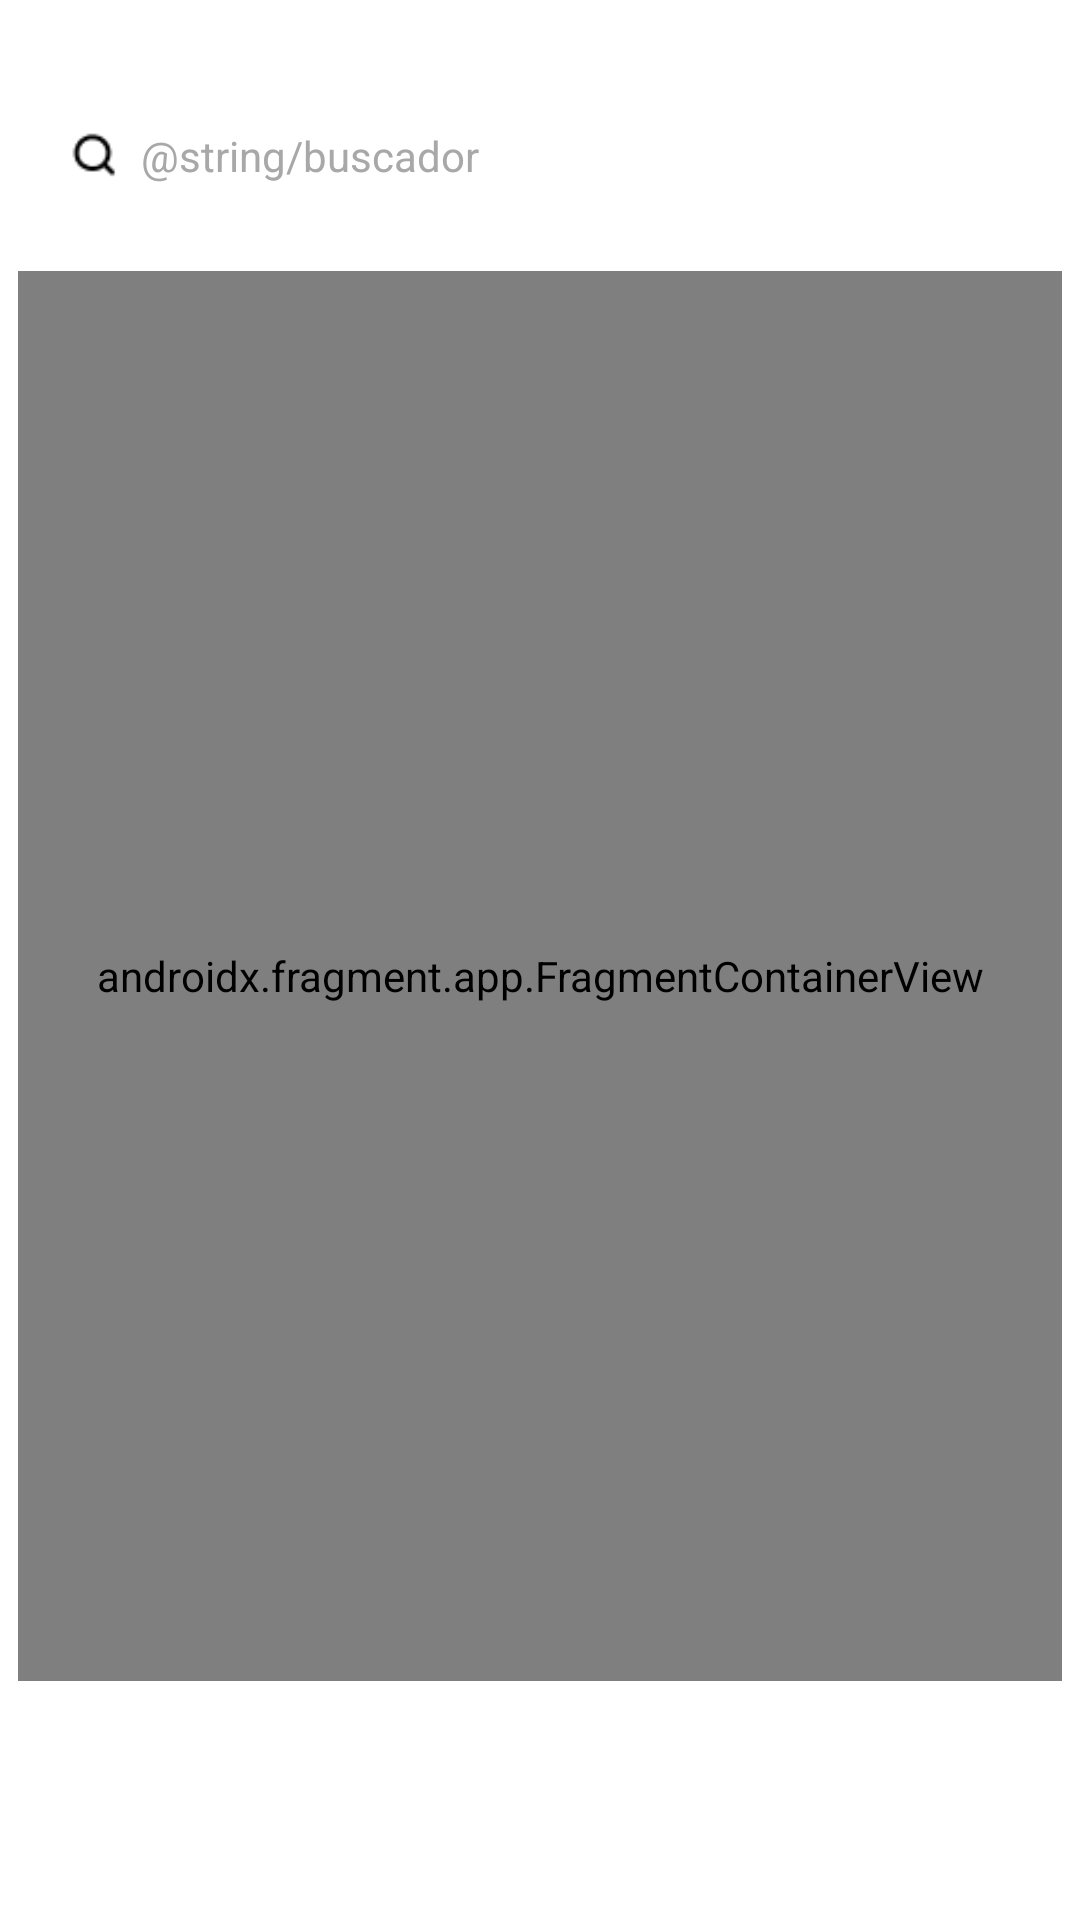

Write the Android layout XML for this screen, with the resource values it uses.
<!-- AndroidManifest.xml: application theme Base.Theme.ParcialTP3 -->
<!-- res/layout/fragment_autos.xml -->
<?xml version="1.0" encoding="utf-8"?>
<androidx.constraintlayout.widget.ConstraintLayout xmlns:android="http://schemas.android.com/apk/res/android"
    xmlns:app="http://schemas.android.com/apk/res-auto"
    xmlns:tools="http://schemas.android.com/tools"
    android:layout_width="match_parent"
    android:layout_height="match_parent"
    tools:context=".fragments.HomeFragment"

    >

    
    

    <LinearLayout
        android:id="@+id/linearLayout"
        android:layout_width="match_parent"
        android:layout_height="550dp"
        android:layout_marginStart="1dp"
        android:layout_marginTop="20dp"
        android:layout_marginEnd="1dp"
        android:divider="@drawable/spacer_medium"
        android:gravity="center"
        android:orientation="vertical"
        android:padding="5dp"
        android:showDividers="middle"
        app:layout_constraintBottom_toTopOf="@+id/fragmentAutosList"
        app:layout_constraintEnd_toEndOf="parent"
        app:layout_constraintStart_toStartOf="parent"
        app:layout_constraintTop_toTopOf="parent">

        

        <androidx.constraintlayout.widget.ConstraintLayout
            android:layout_width="340dp"
            android:layout_height="45dp"
            android:layout_marginStart="2dp"
            android:background="@drawable/edittext_rounded_background"
            android:orientation="horizontal"
            app:layout_constraintBottom_toBottomOf="parent"
            app:layout_constraintStart_toStartOf="parent"
            app:layout_constraintTop_toTopOf="parent">

            <ImageView
                android:id="@+id/avatar"
                android:layout_width="20dp"
                android:layout_height="20dp"
                android:layout_marginStart="10dp"


                android:src="@drawable/akar_icons_search"


                app:layout_constraintBottom_toBottomOf="parent"
                app:layout_constraintStart_toStartOf="parent"
                app:layout_constraintTop_toTopOf="parent"
                tools:ignore="ExtraText" />

            <TextView
                android:id="@+id/textView"
                android:layout_width="match_parent"
                android:layout_height="match_parent"
                android:layout_marginStart="35dp"

                android:gravity="center_vertical"
                android:hint="@string/buscador"
                android:inputType="text"
                android:textColorHint="#A8A8A8"
                app:layout_constraintBottom_toBottomOf="parent"
                app:layout_constraintEnd_toEndOf="parent"
                app:layout_constraintHorizontal_bias="0.0"
                app:layout_constraintStart_toStartOf="parent"
                app:layout_constraintTop_toTopOf="parent"
                app:layout_constraintVertical_bias="1.0" />
        </androidx.constraintlayout.widget.ConstraintLayout>

        <androidx.fragment.app.FragmentContainerView
            android:id="@+id/fragmentAutosList"
            android:name="com.example.parcialtp3.fragments.CarListFragment"
            android:layout_width="350dp"
            android:layout_height="470dp"
            app:layout_constraintTop_toTopOf="parent"


            />


    </LinearLayout>

</androidx.constraintlayout.widget.ConstraintLayout>
<!-- res/layout/search_bar.xml (included above) -->
<?xml version="1.0" encoding="utf-8"?>
<androidx.constraintlayout.widget.ConstraintLayout xmlns:android="http://schemas.android.com/apk/res/android"
    xmlns:app="http://schemas.android.com/apk/res-auto"
    android:layout_width="340dp"
    android:layout_height="45dp"
    android:layout_marginStart="2dp"
    android:background="@drawable/edittext_rounded_background"
    android:orientation="horizontal"
    >

    <ImageView
        android:id="@+id/avatar"
        android:layout_width="20dp"
        android:layout_height="20dp"
        app:layout_constraintTop_toTopOf="parent"
        android:layout_marginStart="10dp"
        android:layout_marginEnd="5dp"
        android:src="@drawable/akar_icons_search"
        app:layout_constraintBottom_toBottomOf="parent"
        app:layout_constraintEnd_toStartOf="@+id/textView"
        app:layout_constraintStart_toStartOf="parent"
        android:contentDescription="@string/todo" />

    <EditText
        android:id="@+id/textView"
        android:layout_width="match_parent"
        android:layout_height="match_parent"
        android:layout_marginStart="35dp"

        android:gravity="center_vertical"
        android:hint="@string/buscador"
        android:inputType="text"
        android:textColorHint="#A8A8A8"
        app:layout_constraintBottom_toBottomOf="parent"
        app:layout_constraintEnd_toEndOf="parent"
        app:layout_constraintHorizontal_bias="0.0"
        app:layout_constraintStart_toStartOf="parent"
        app:layout_constraintTop_toTopOf="parent"
        app:layout_constraintVertical_bias="1.0"
        android:autofillHints="" />

</androidx.constraintlayout.widget.ConstraintLayout>
<!-- resources referenced by this layout -->
<resources>
  <!-- drawable akar_icons_search: png bitmap (drawable, 375 bytes) -->
  <!-- drawable spacer_medium (drawable) -->
  <?xml version="1.0" encoding="utf-8"?>
  <shape xmlns:android="http://schemas.android.com/apk/res/android"
      android:shape="rectangle">
  
      <size
  
          android:height="16dp" />
  
      <solid android:color="@android:color/transparent" />
  
  </shape>
  <style name="Base.Theme.ParcialTP3" parent="Theme.MaterialComponents.DayNight.DarkActionBar">
          
          <item name="colorPrimary">@color/black</item>
          
      </style>
  <color name="black">#FF000000</color>
</resources>
